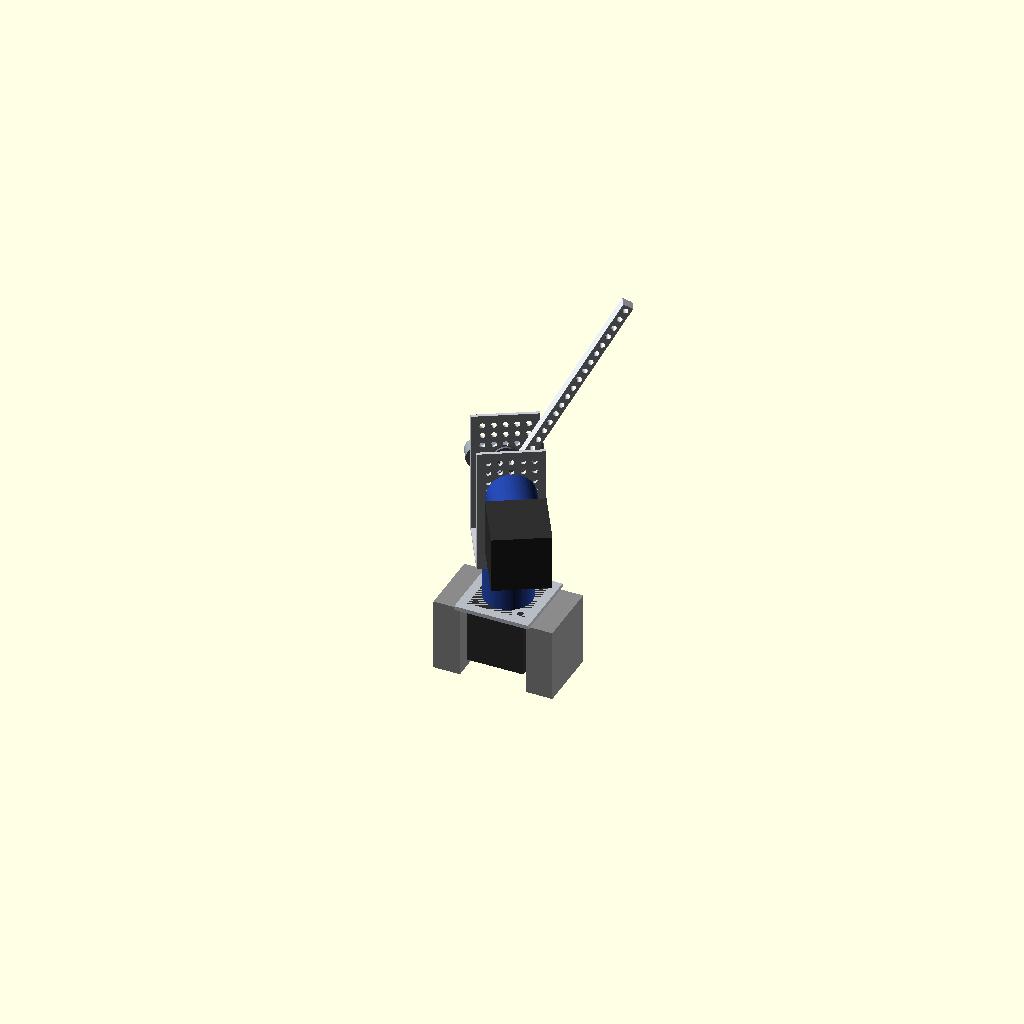
Cell 1: the model at its default parameters.
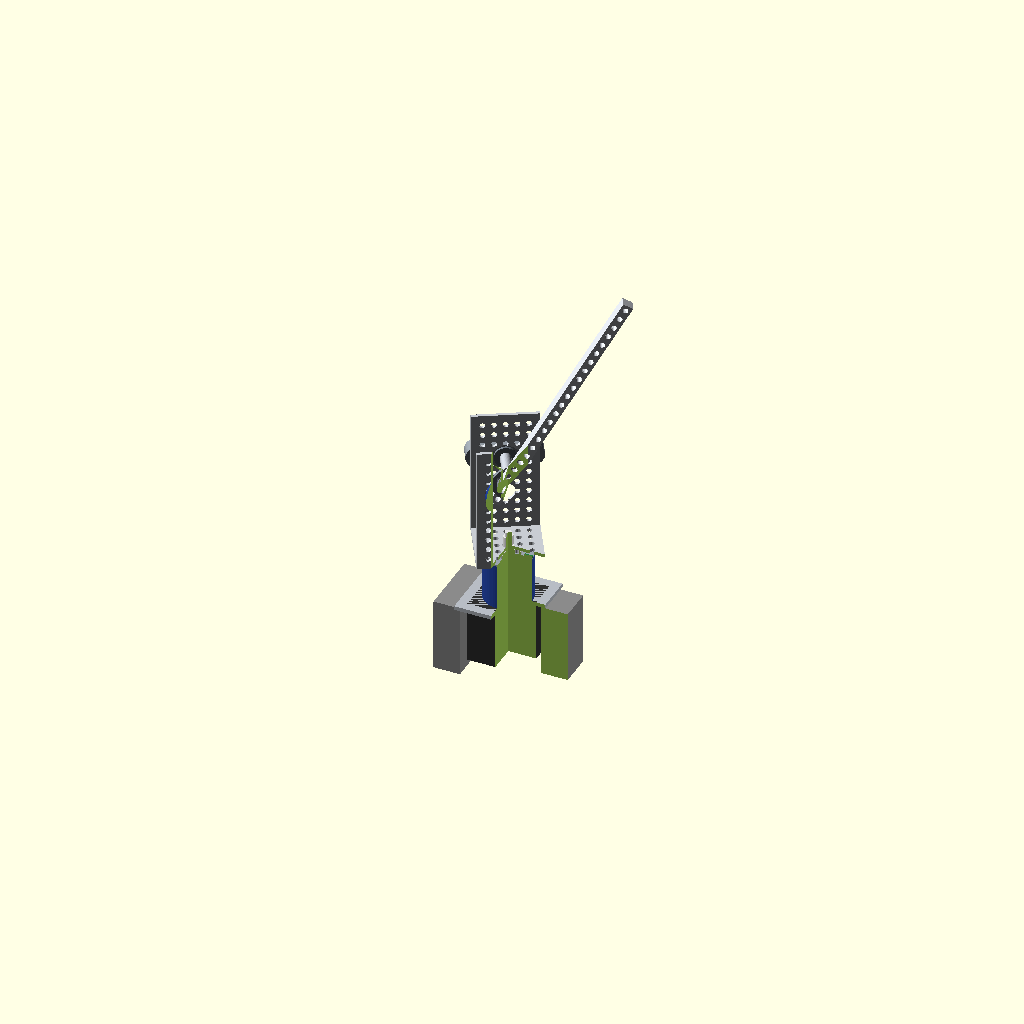
Cell 2: the same model with cutaway = true.
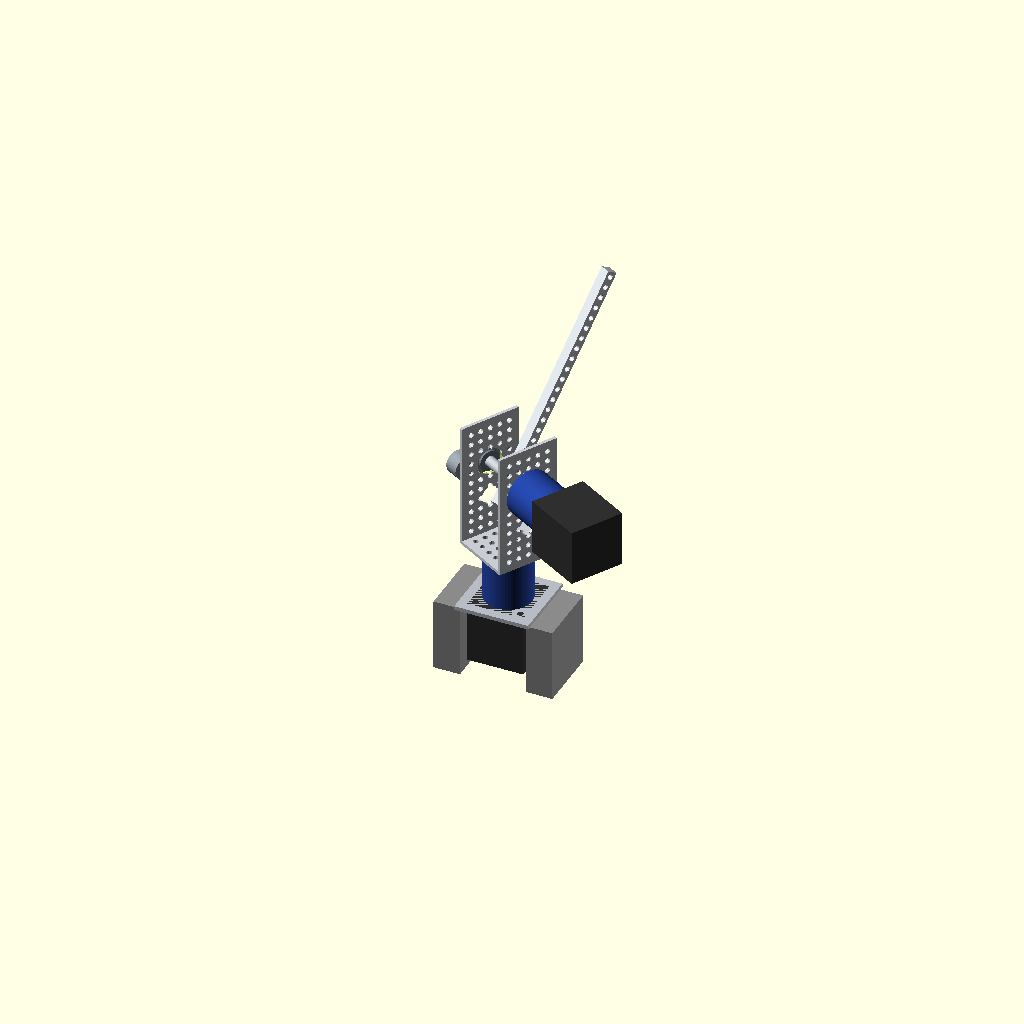
Cell 3: j1 = 60 (everything else at default).
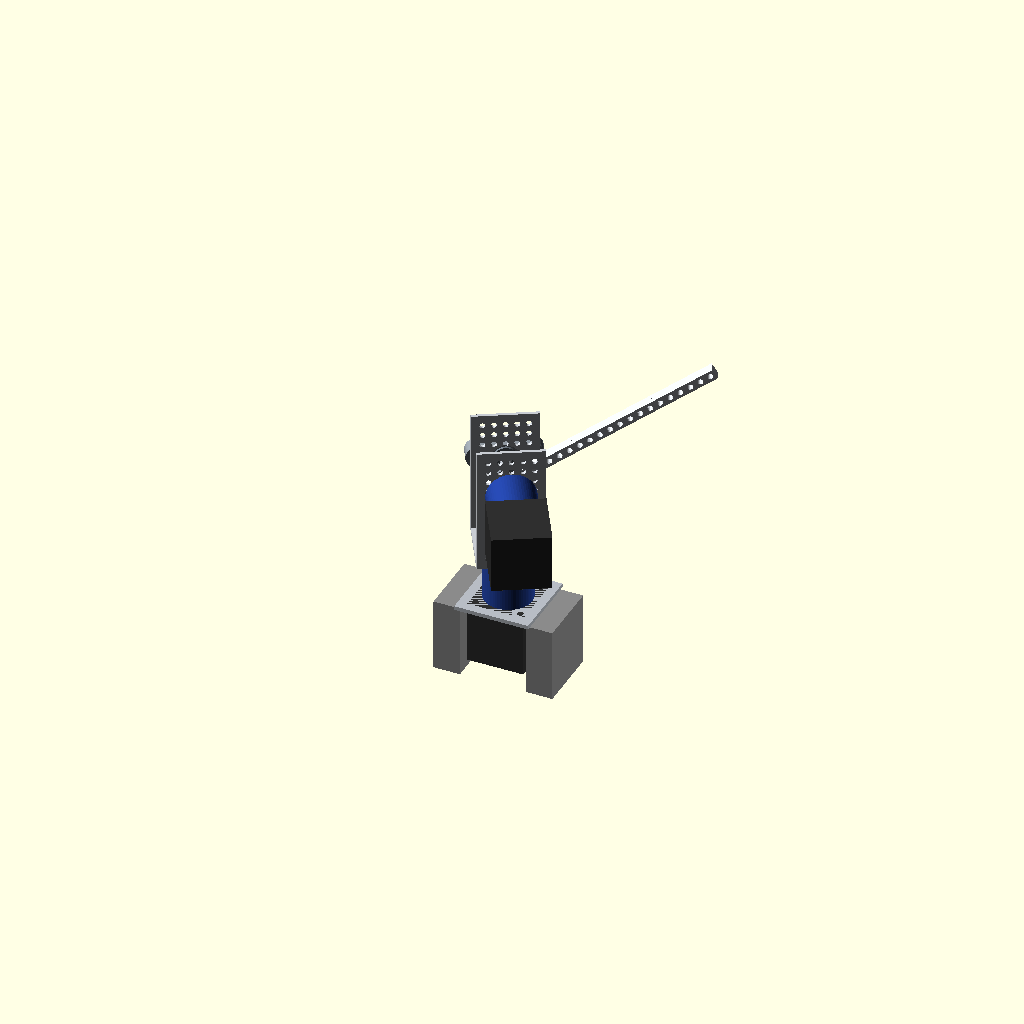
Cell 4: the same model with j2 = 60.
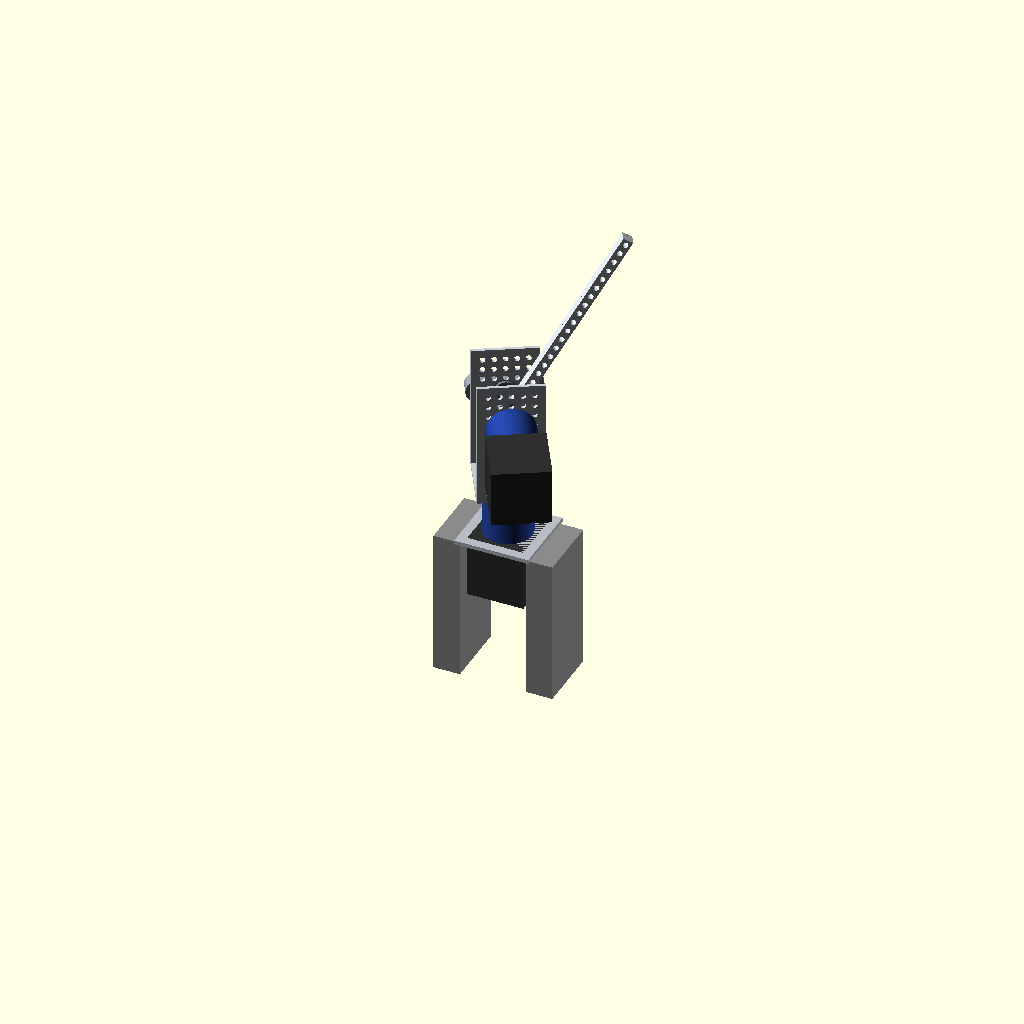
Cell 5: the same model with SUP_H = 110.
All cells are drawn from one camera (rotation 55°, 0°, 25°, orthographic, colour scheme Cornfield), so only the parameter changes between them.
Source of the model, arm/base_j1/base_arm_v4.scad:
// ============================================================
//  ROBO-ARM v4 : ZERO-PRINT build.
//  J1: motor+gearbox hang under the METAL sandwich plate
//      (comes with gearbox, clamps between motor and gearbox).
//      User mounts the plate on his own supports (grey = "yours").
//  Rotating carrier (2 tapped holes) bolts the tall U-channel web.
//  Hall sensor GLUED on static gearbox face, magnet in web hole.
//  J2: gearbox outside wall; arm = 2 beams on a BOUGHT flange
//      coupling D8; far side D8 rod in BOUGHT KFL08 pillow block.
//  Printed parts: NONE (paper drill templates only).
// ============================================================
$fn = 60;

// ---------------- POSE ----------------
j1 = 30;
j2 = 30;
cutaway = false;

// ---------------- MEASURED ----------------
MOT=42.3; MOT_L=47;
GB_D=36;  GB_L=35;
CAR_D=19; CAR_L=4;  CAR_BC=13;      // APPROX
SH_D=8;   SH_AF=5.9; SH_L=11; TIP_D=5; TIP_L=3;
SP=56;    SP_T=3;   SP_BC=48;       // sandwich plate (APPROX)

// ---------------- CHANNEL / BEAM (APPROX) ----------------
CH_T=2.5; PITCH=8; GRID_D=4.2; BIGH=14;
TU_X=48; TU_Y=48; TU_H=96;
BEAM_W=8; BEAM_T=4; BEAM_L=184;

// ---------------- BOUGHT PARTS ----------------
// flange coupling 8mm: hub D18 L10 + flange D25 T2.5, 4x M3 BC17
FC_HUB=18; FC_HL=10; FC_FD=25; FC_FT=2.5; FC_BC=17;
// KFL08: diamond flange bearing, bore 8, bolts 2x M4 @ 37
KFL_L=55; KFL_W=18; KFL_T=11; KFL_CC=37;

// ---------------- STACK ----------------
SUP_H=55;                       // user support height (under plate)
PLATE_Z=SUP_H;                  // sandwich plate 55..58
FACE1=PLATE_Z+SP_T+GB_L;        // 93 gearbox face
WEB1=FACE1+CAR_L+0.6;           // 97.6 channel web bottom
AX=WEB1+60;                     // J2 axis
WI=TU_Y/2-CH_T;
echo("face1",FACE1," web1",WEB1," AX",AX," shaft_top",FACE1+CAR_L+SH_L+TIP_L);

// ============================================================
module wallx(D,H,t) {
  difference() {
    cube([D,t,H]);
    for (x=[PITCH:PITCH:D-4]) for (z=[PITCH:PITCH:H-4])
      translate([x,-1,z]) rotate([-90,0,0]) cylinder(d=GRID_D,h=t+2,$fn=14);
    for (z=[32:28:H-14]) translate([D/2,-1,z]) rotate([-90,0,0]) cylinder(d=BIGH,h=t+2,$fn=30);
  }
}
module uchannel_tall() {
  color("#c8ccd2") {
    difference() {
      translate([0,CH_T,0]) cube([TU_X,TU_Y-2*CH_T,CH_T]);
      for (x=[PITCH:PITCH:TU_X-4]) for (y=[PITCH:PITCH:TU_Y-4])
        translate([x,y,-1]) cylinder(d=GRID_D,h=CH_T+2,$fn=14);
      translate([TU_X/2,TU_Y/2,-1]) cylinder(d=SH_D+0.3,h=CH_T+2,$fn=30);
    }
    wallx(TU_X,TU_H,CH_T);
    translate([0,TU_Y-CH_T,0]) wallx(TU_X,TU_H,CH_T);
  }
}
module beam_v() {
  color("#d4d8de") difference() {
    translate([-BEAM_W/2,0,0]) cube([BEAM_W,BEAM_T,BEAM_L]);
    for (z=[4:PITCH:BEAM_L-3]) translate([0,-1,z]) rotate([-90,0,0]) cylinder(d=GRID_D,h=BEAM_T+2,$fn=14);
  }
}
module mgb3() {                      // origin = static face, +Z out
  color("#2f2f2f") translate([-MOT/2,-MOT/2,-GB_L-MOT_L]) cube([MOT,MOT,MOT_L]);
  color("#22409a") translate([0,0,-GB_L]) cylinder(d=GB_D,h=GB_L);
  color("#9aa4ad") cylinder(d=GB_D,h=1.2);
  color("#c9c9c9") difference() {
    cylinder(d=CAR_D,h=CAR_L);
    for (s=[-1,1]) translate([s*CAR_BC/2,0,-1]) cylinder(d=3,h=CAR_L+2,$fn=14);
  }
  color("#e6e6e6") difference() {
    translate([0,0,CAR_L]) cylinder(d=SH_D,h=SH_L);
    for (s=[-1,1]) translate([s>0?SH_AF/2:-SH_AF/2-8,-5,CAR_L+3]) cube([8,10,SH_L]);
  }
  color("#e6e6e6") translate([0,0,CAR_L+SH_L]) cylinder(d=TIP_D,h=TIP_L);
}
module sandwich_plate() {            // metal, comes with gearbox
  color("#b7bcc4") difference() {
    translate([-SP/2,-SP/2,0]) cube([SP,SP,SP_T]);
    translate([0,0,-1]) cylinder(d=23,h=SP_T+2);
    for (a=[45:90:315]) rotate([0,0,a]) translate([SP_BC/2*sqrt(2)/1.414,0,-1])
      cylinder(d=4.6,h=SP_T+2,$fn=16);
  }
}
module flange_coupling() {           // BUY: 8mm flange coupling, +Z out
  color("#7f8790") difference() {
    union(){ cylinder(d=FC_HUB,h=FC_HL); translate([0,0,FC_HL]) cylinder(d=FC_FD,h=FC_FT); }
    translate([0,0,-1]) cylinder(d=SH_D+0.1,h=FC_HL+FC_FT+2,$fn=30);
    for (a=[0:90:270]) rotate([0,0,a]) translate([FC_BC/2,0,FC_HL-1])
      cylinder(d=3.2,h=FC_FT+2,$fn=14);
  }
}
module kfl08() {                     // BUY: pillow block, bore +Z
  color("#8f979f") difference() {
    hull(){ translate([-KFL_CC/2,0,0]) cylinder(d=KFL_W,h=KFL_T);
            translate([ KFL_CC/2,0,0]) cylinder(d=KFL_W,h=KFL_T); }
    translate([0,0,-1]) cylinder(d=SH_D+0.1,h=KFL_T+2,$fn=30);
    for (s=[-1,1]) translate([s*KFL_CC/2,0,-1]) cylinder(d=4.3,h=KFL_T+2,$fn=14);
  }
  color("#6f7780") cylinder(d=16,h=KFL_T+2);   // bearing boss visual
}

// ============================================================
//  STATIC: user supports (any) + plate + J1 drive
// ============================================================
module static_j1() {
  color("#8a8a8a") for (s=[-1,1]) translate([s*35-10,-25,0]) cube([20,50,SUP_H]); // "YOUR supports"
  translate([0,0,PLATE_Z]) sandwich_plate();
  translate([0,0,FACE1]) mgb3();
  color("#1b7f3b") translate([12,-3,FACE1+1.2]) cube([6,4,1.6]);   // Hall glued on face
}

// ---- rotating ----
module platform_yoke() {
  difference() {
    translate([-TU_X/2,-TU_Y/2,WEB1]) uchannel_tall();
    translate([0,-TU_Y/2-1,AX]) rotate([-90,0,0]) cylinder(d=20.5,h=TU_Y+2,$fn=30);
  }
  color("#c02626") translate([15,0,WEB1-2]) cylinder(d=3,h=2);     // index magnet under web
}
module arm_link() {                  // origin = J2 axis
  rotate([-90,0,0]) translate([0,0,-20]) flange_coupling();        // on carrier shaft
  translate([0,-20+FC_HL+FC_FT,-20]) beam_v();                     // 2 beams on flange
  translate([0,-20+FC_HL+FC_FT+BEAM_T,-20]) beam_v();
  color("#b9bec6") rotate([-90,0,0]) translate([0,0,4]) cylinder(d=8,h=WI+CH_T+14);  // rod
}

module assembly() {
  static_j1();
  rotate([0,0,j1]) {
    platform_yoke();
    translate([0,-TU_Y/2,AX]) rotate([-90,0,0]) mgb3();
    translate([0,TU_Y/2+KFL_T,AX]) rotate([90,0,0]) kfl08();       // KFL08 outside right wall
    translate([0,0,AX]) rotate([0,j2,0]) arm_link();
  }
}
module cut_box(){ translate([0,-400,-120]) cube([400,400,700]); }
if (cutaway) { difference(){ assembly(); cut_box(); } } else assembly();
Parameter table extracted from the source (name, type, default, range or options):
j1: number, default 30
j2: number, default 30
cutaway: bool, default false
SUP_H: number, default 55
